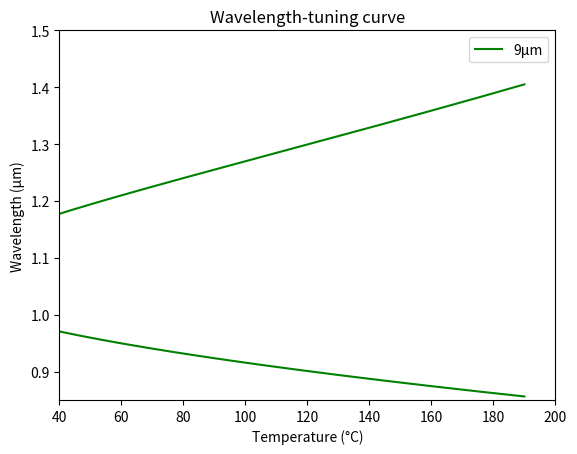

Reproduce this figure in Python.
from scipy.optimize import fsolve
import numpy as np
import math
import matplotlib.pyplot as plt
import matplotlib.ticker as ticker

A = 2.12725
B = 1.18431
C = 5.14852e-2
D = 0.6603
E = 100.00567
F = 9.68956e-3
a_0 = -6.1537e-6
a_1 = 64.505e-6
a_2 = -56.447e-6
a_3 = 17.169e-6
b_0 = -0.96751e-8
b_1 = 13.192e-8
b_2 = -11.78e-8
b_3 = 3.6292e-8

T_0 = 24.5
lam_p = 0.532

def delta(lam, T):
    return (a_0 + (a_1 / lam) + (a_2 / (lam ** 2)) + (a_3 / (lam ** 3))) * (T - 25) + \
            (b_0 + (b_1 / lam) + (b_2 / (lam ** 2)) + (b_3 / (lam ** 3))) * ((T - 25) ** 2)

def n_e(lam, T):
    return np.sqrt(A + 
                   (B / (1 - (C / (lam ** 2)))) +
                   (D / (1 - (E / (lam ** 2)))) - 
                   F * (lam ** 2)) + delta(lam, T)

def prop_vector(lam, T):
    return 2 * math.pi * n_e(lam, T) / lam

def lam_1(lam):
    return lam * lam_p / (lam - lam_p)

def equation_to_solve(vars, T, grating):
    lam_2 = vars[0]
    # Define the equation to solve
    return 2 * math.pi / (prop_vector(lam_p, T) - prop_vector(lam_2, T) - prop_vector(lam_1(lam_2), T)) - grating

# Initial guess for the solution 1064 pump
period_385_lam_s = np.zeros(191)
period_385_lam_i = np.zeros(191)
period_378_lam_s = np.zeros(191)
period_378_lam_i = np.zeros(191)
period_356_lam_s = np.zeros(191)
period_356_lam_i = np.zeros(191)
initial_guess = 0.0

# Initial guess for the solution 532 pump
period_9_lam_s = np.zeros(191)
period_9_lam_i = np.zeros(191)

# Use fsolve to find the numerical solution
for i in range (0, 191):
    initial_guess = [1.855]
    period_385_lam_s[i] = fsolve(equation_to_solve, initial_guess, args=(i, 38.5))
    period_385_lam_i[i] = lam_1(period_385_lam_s[i])

    initial_guess = [1.755]
    period_378_lam_s[i] = fsolve(equation_to_solve, initial_guess, args=(i, 37.8))
    period_378_lam_i[i] = lam_1(period_378_lam_s[i])

    initial_guess = [1.555]
    period_356_lam_s[i] = fsolve(equation_to_solve, initial_guess, args=(i, 35.6))
    period_356_lam_i[i] = lam_1(period_356_lam_s[i])

    initial_guess = [0.855]
    period_9_lam_s[i] = fsolve(equation_to_solve, initial_guess, args=(i, 9))
    period_9_lam_i[i] = lam_1(period_9_lam_s[i])




# print(period_32_lam_s)
# print(n_e(1.516, 25))
print('hello')
print(n_e(1.36, 30))


# Plot with lam V.S. T
x = np.linspace(0, 354, 355)                        # Temperature
x2 = np.linspace(0, 190, 191)  
# plt.plot(x2, period_385_lam_s, label="38.5μm", color='brown')
# plt.plot(x2, period_385_lam_i, color='brown')
# plt.plot(x2, period_378_lam_s, label="37.8μm", color='red')
# plt.plot(x2, period_378_lam_i, color='red')
# plt.plot(x2, period_356_lam_s, label="35.6μm", color='orange')
# plt.plot(x2, period_356_lam_i, color='orange')
plt.plot(x2, period_9_lam_s, label="9μm", color='green')
plt.plot(x2, period_9_lam_i, color='green')

plt.legend()

# Add text annotations for function names
# plt.text(0.5, 1.5, '25 deg. C', color='blue')
# plt.text(1.5, 0.5, '200 deg. C', color='orange')

plt.xlabel('Temperature (°C)')
plt.ylabel('Wavelength (μm)')
plt.title('Wavelength-tuning curve')

plt.xlim([40, 200])
plt.ylim([0.85, 1.5])


# # Set different precision for y axis
# y_precision = 0.1  # Precision for y-axis

# # Formatter function for y axis
# def y_formatter(y, pos):
#     return "{:.1f}".format(y)

# # Set formatter for y axis
# plt.gca().yaxis.set_major_formatter(ticker.FuncFormatter(y_formatter))

# # Set the increment of the y-axis ticks to achieve precision of 0.2
# plt.gca().yaxis.set_major_locator(ticker.MultipleLocator(y_precision))

plt.show()